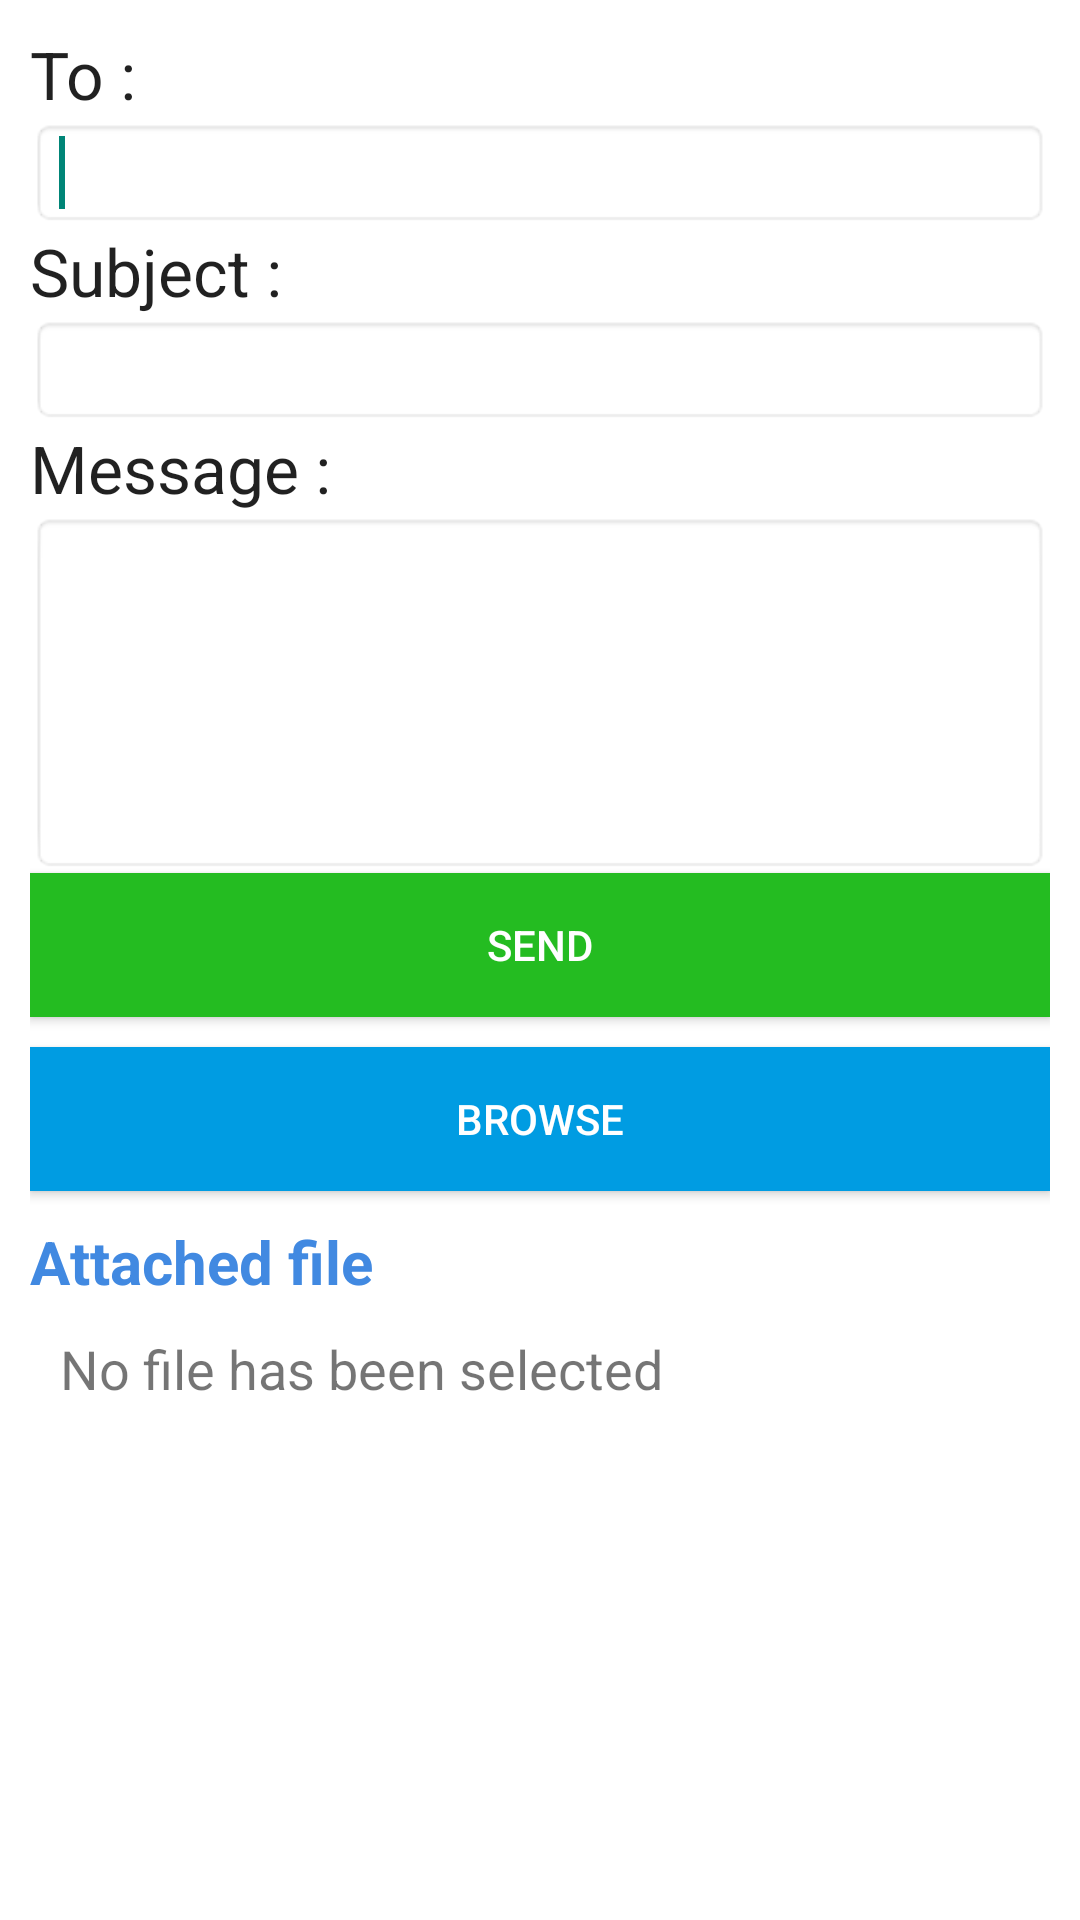

Here is an Android app screen rendered from its layout file. Give the layout XML and the strings, colors and styles it references.
<!-- AndroidManifest.xml: activity theme splashScreenTheme -->
<!-- res/layout/activity_mail.xml -->
<?xml version="1.0" encoding="utf-8"?>
<LinearLayout xmlns:android="http://schemas.android.com/apk/res/android"
              android:id="@+id/linearLayout1"
android:padding="10dp"
              android:background="@color/white"
              android:layout_width="fill_parent"
              android:layout_height="fill_parent"
              android:orientation="vertical" >

    <TextView
        android:id="@+id/textViewPhoneNo"
        android:layout_width="wrap_content"
        android:layout_height="wrap_content"
        android:text="To : "
        android:textAppearance="?android:attr/textAppearanceLarge" />

    <MultiAutoCompleteTextView
        android:id="@+id/select_email_atxv"
        android:layout_width="fill_parent"
        android:layout_height="wrap_content"
        android:inputType="textEmailAddress"
        android:background="@android:drawable/editbox_background_normal"
      >

        <requestFocus />
    </MultiAutoCompleteTextView>

    <TextView
        android:id="@+id/textViewSubject"
        android:layout_width="wrap_content"
        android:layout_height="wrap_content"
        android:text="Subject : "
        android:textAppearance="?android:attr/textAppearanceLarge" />

    <EditText
        android:id="@+id/editTextSubject"
        android:layout_width="fill_parent"
        android:layout_height="wrap_content"
        android:background="@android:drawable/editbox_background_normal"
        >
    </EditText>

    <TextView
        android:id="@+id/textViewMessage"
        android:layout_width="wrap_content"
        android:layout_height="wrap_content"
        android:text="Message : "
        android:textAppearance="?android:attr/textAppearanceLarge" />

    <EditText
        android:id="@+id/editTextMessage"
        android:layout_width="fill_parent"
        android:layout_height="wrap_content"
        android:gravity="top"
        android:background="@android:drawable/editbox_background_normal"
        android:inputType="textMultiLine"
        android:lines="5" />

    <Button
        android:id="@+id/send_btn"
        android:layout_width="fill_parent"
        android:layout_height="wrap_content"
        android:background="@color/light_green"
        android:textColor="@color/white"
        android:text="Send" />
    <RelativeLayout
        android:layout_width="match_parent"
        android:layout_height="match_parent" >

        <Button
            android:layout_width="match_parent"
            android:layout_height="wrap_content"
            android:layout_centerHorizontal="true"
            android:layout_marginTop="10dp"
            android:id="@+id/browse"
            android:background="@color/leapup_blue"
            android:textColor="@color/white"
            android:text="Browse" />

        <TextView
            android:layout_width="wrap_content"
            android:layout_height="wrap_content"
            android:layout_below="@+id/browse"
            android:layout_marginTop="10dp"
            android:id="@+id/selected"
            android:textStyle="bold"
            android:textColor="#4189E1"
            android:textSize="20sp"
            android:text="Attached file" />

        <TextView
            android:layout_width="wrap_content"
            android:layout_height="wrap_content"
            android:layout_below="@+id/selected"
            android:layout_marginTop="10dp"
            android:layout_marginLeft="10dp"
            android:id="@+id/file_path"
            android:text="No file has been selected"
            android:textSize="18sp" />

    </RelativeLayout>

</LinearLayout>
<!-- resources referenced by this layout -->
<resources>
  <color name="leapup_blue">#009CE2</color>
  <color name="light_green">#24BC21</color>
  <color name="white">#FFFFFF</color>
  <style name="splashScreenTheme" parent="AppTheme">
          <item name="android:windowBackground">@drawable/splash_shape</item>
      </style>
  <style name="AppTheme" parent="@style/Theme.AppCompat.Light">
          <item name="toolbarStyle">@style/AppThemeToolbar</item>
      </style>
  <!-- drawable splash_shape (drawable) -->
  <?xml version="1.0" encoding="utf-8"?>
  <shape xmlns:android="http://schemas.android.com/apk/res/android"
         android:shape="rectangle">
      <gradient android:startColor="@color/green" android:centerColor="@color/light_green"
                android:endColor="@color/green" android:angle="-90" />
  </shape>
  <style name="AppThemeToolbar" parent="Widget.AppCompat.Toolbar">
          <item name="contentInsetStart">0dp</item>
      </style>
  <color name="green">#008000</color>
</resources>
